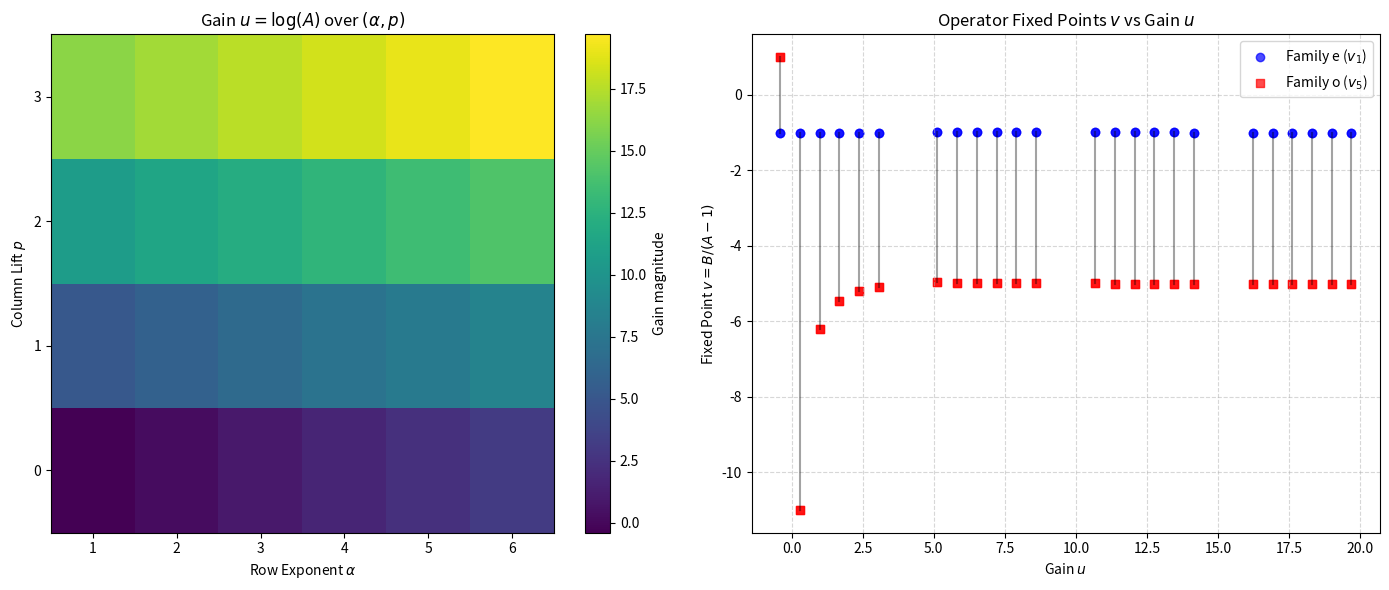
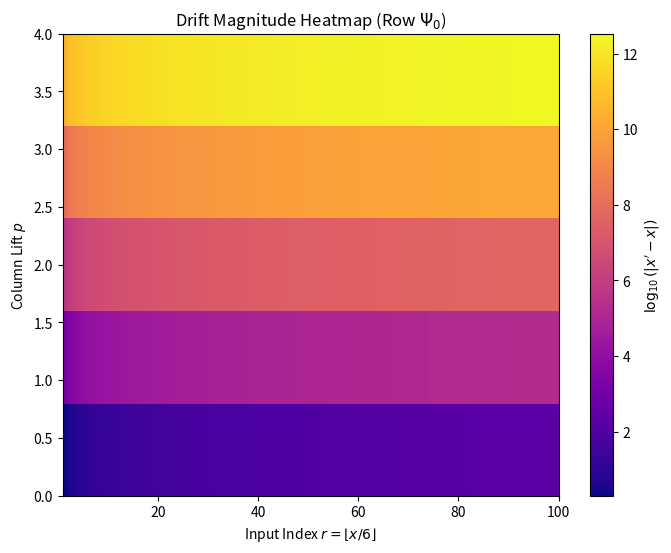

Recreate these plots in Python, in order.
import numpy as np
import matplotlib.pyplot as plt
import math

# ==========================================
# 1. Core Logic (Matches your Paper/Coq)
# ==========================================

# Row parameters (alpha, beta, c, delta) for the unified table
# Key: (Family, Index) -> (alpha, beta, c, delta)
# We map these to simple IDs for the loop.
ROWS = [
    # Family e (1 mod 6)
    {'label': 'Psi_0', 's': 'e', 'j': 0, 'alpha': 2, 'beta': 2,   'c': -2, 'delta': 1},
    {'label': 'Psi_1', 's': 'e', 'j': 1, 'alpha': 4, 'beta': 56,  'c': -2, 'delta': 1},
    {'label': 'Psi_2', 's': 'e', 'j': 2, 'alpha': 6, 'beta': 416, 'c': -2, 'delta': 1},
    # Family o (5 mod 6)
    {'label': 'omega_0', 's': 'o', 'j': 0, 'alpha': 3, 'beta': 20,  'c': -2, 'delta': 1},
    {'label': 'omega_1', 's': 'o', 'j': 1, 'alpha': 1, 'beta': 11,  'c': -2, 'delta': 1},
    {'label': 'omega_2', 's': 'o', 'j': 2, 'alpha': 5, 'beta': 272, 'c': -2, 'delta': 1},
    # Family e -> o output
    {'label': 'psi_0',   's': 'e', 'j': 0, 'alpha': 4, 'beta': 8,   'c': -8, 'delta': 5},
    {'label': 'psi_1',   's': 'e', 'j': 1, 'alpha': 6, 'beta': 224, 'c': -8, 'delta': 5},
    {'label': 'psi_2',   's': 'e', 'j': 2, 'alpha': 2, 'beta': 26,  'c': -8, 'delta': 5},
    # Family o -> o output
    {'label': 'Omega_0', 's': 'o', 'j': 0, 'alpha': 5, 'beta': 80,  'c': -8, 'delta': 5},
    {'label': 'Omega_1', 's': 'o', 'j': 1, 'alpha': 3, 'beta': 44,  'c': -8, 'delta': 5},
    {'label': 'Omega_2', 's': 'o', 'j': 2, 'alpha': 1, 'beta': 17,  'c': -8, 'delta': 5},
]

def calculate_uv(row, p):
    """Calculates u (gain) and v (fixed point) for a given row and lift p."""
    alpha = row['alpha']

    # K = (2^(alpha + 6p) - 3) * 4^p
    K = (2**(alpha + 6*p) - 3) * (4**p)

    # A = 1 + K/3
    A = 1 + K/3.0

    # q_p = (4^p - 1) / 3
    q_p = (4**p - 1) // 3

    # B depends on the *input* family of the row (epsilon)
    # In your paper's definition of B_epsilon (Def 3):
    # B_1 = 4*q_p - K/3
    # B_5 = 10*q_p - 2 - 5*K/3

    # Calculate both potential B values to map the fiber
    B_e = 4*q_p - K/3.0
    B_o = 10*q_p - 2 - 5*K/3.0

    # u = log(A)
    u = math.log(A)

    # v = B / (A - 1)
    v_e = B_e / (A - 1)
    v_o = B_o / (A - 1)

    return u, v_e, v_o, A

# ==========================================
# 2. Generating the Data
# ==========================================

p_values = range(0, 4) # Columns 0 to 3
data_points = []

for p in p_values:
    for row in ROWS:
        u, v_e, v_o, A = calculate_uv(row, p)
        data_points.append({
            'label': row['label'],
            'p': p,
            'alpha': row['alpha'],
            'u': u,
            'v_e': v_e,
            'v_o': v_o,
            'type': row['s']  # Input family
        })

# ==========================================
# 3. Plotting Figure 1 & 2: The Operator Portrait
# ==========================================

fig, (ax1, ax2) = plt.subplots(1, 2, figsize=(14, 6))

# --- Plot A: Heatmap of Gain u over (alpha, p) ---
# We create a grid for alpha (1-6) vs p (0-3)
grid_u = np.zeros((4, 7)) # p rows, alpha cols (1-indexed)
grid_u[:] = np.nan

for dp in data_points:
    if dp['alpha'] <= 6:
        grid_u[dp['p'], dp['alpha']] = dp['u']

im = ax1.imshow(grid_u[:, 1:], origin='lower', cmap='viridis', aspect='auto')
ax1.set_title("Gain $u = \log(A)$ over $(\\alpha, p)$")
ax1.set_xlabel("Row Exponent $\\alpha$")
ax1.set_ylabel("Column Lift $p$")
ax1.set_xticks(range(6))
ax1.set_xticklabels(range(1, 7))
ax1.set_yticks(range(4))
cbar = fig.colorbar(im, ax=ax1)
cbar.set_label("Gain magnitude")

# --- Plot B: Fixed Point Scatter (v) over Gain (u) ---
# This visualizes the "vertical fibers" mentioned in Lemma 17
us = []
ves = []
vos = []
colors = []

for dp in data_points:
    us.append(dp['u'])
    ves.append(dp['v_e'])
    vos.append(dp['v_o'])
    # Color by input family
    colors.append('blue' if dp['type'] == 'e' else 'red')

ax2.scatter(us, ves, c='blue', marker='o', label='Family e ($v_1$)', alpha=0.7)
ax2.scatter(us, vos, c='red', marker='s', label='Family o ($v_5$)', alpha=0.7)

# Connect pairs belonging to the same parameter tuple
for i in range(len(us)):
    ax2.plot([us[i], us[i]], [ves[i], vos[i]], 'k-', alpha=0.2)

ax2.set_title("Operator Fixed Points $v$ vs Gain $u$")
ax2.set_xlabel("Gain $u$")
ax2.set_ylabel("Fixed Point $v = B/(A-1)$")
ax2.legend()
ax2.grid(True, linestyle='--', alpha=0.5)

plt.tight_layout()
plt.savefig('figure_operator_geometry.png', dpi=300)
print("Generated 'figure_operator_geometry.png'")

# ==========================================
# 4. Plotting Figure 4: Drift Heatmap
# ==========================================

# We visualize |x' - x| for a specific case, e.g., row Psi_0 (alpha=2)
# Drift approx = 2 * r * K
# We plot log(Drift) for varying r and p

r_range = np.arange(1, 100)
p_range = np.arange(0, 5)
drift_grid = np.zeros((len(p_range), len(r_range)))

# Using Psi_0 parameters: alpha=2
alpha = 2
for idx_p, p_val in enumerate(p_range):
    K = (2**(alpha + 6*p_val) - 3) * (4**p_val)
    q_p = (4**p_val - 1) // 3
    # Delta for family e is 2*q_p
    Delta = 2 * q_p

    for idx_r, r_val in enumerate(r_range):
        drift = 2 * (r_val * K + Delta)
        drift_grid[idx_p, idx_r] = math.log10(drift) if drift > 0 else 0

plt.figure(figsize=(8, 6))
plt.imshow(drift_grid, origin='lower', cmap='plasma', aspect='auto',
           extent=[1, 100, 0, 4])
plt.colorbar(label="$\log_{10}(|x' - x|)$")
plt.title("Drift Magnitude Heatmap (Row $\Psi_0$)")
plt.xlabel("Input Index $r = \lfloor x/6 \\rfloor$")
plt.ylabel("Column Lift $p$")
plt.savefig('figure_drift_heatmap.png', dpi=300)
print("Generated 'figure_drift_heatmap.png'")

plt.show()
